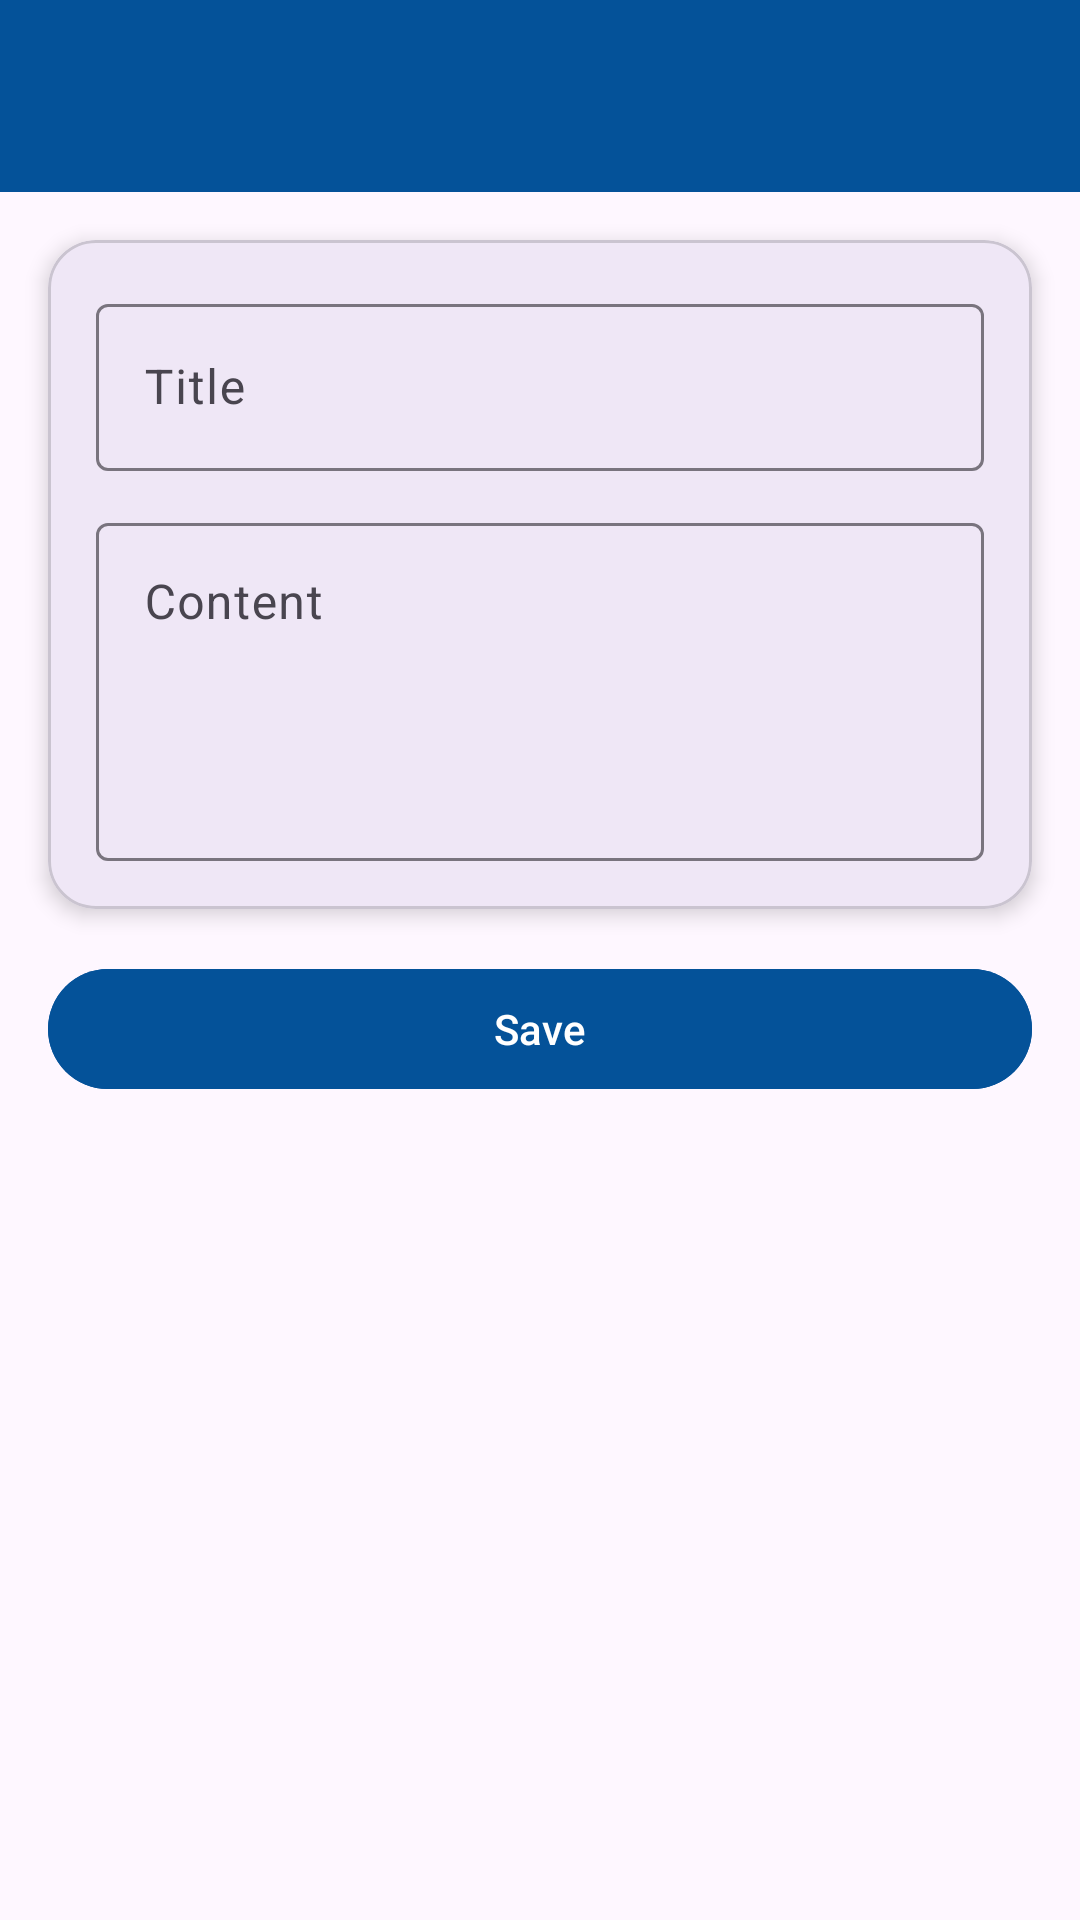

Write the Android layout XML for this screen, with the resource values it uses.
<!-- AndroidManifest.xml: application theme Theme.DzikriApps -->
<!-- res/layout/activity_note_form.xml -->
<androidx.constraintlayout.widget.ConstraintLayout
    xmlns:android="http://schemas.android.com/apk/res/android"
    xmlns:app="http://schemas.android.com/apk/res-auto"
    android:id="@+id/main"
    android:layout_width="match_parent"
    android:layout_height="match_parent">

    <androidx.appcompat.widget.Toolbar
        android:id="@+id/toolbar"
        android:layout_width="match_parent"
        android:layout_height="?attr/actionBarSize"
        android:background="@color/biru"
        app:layout_constraintEnd_toEndOf="parent"
        app:layout_constraintStart_toStartOf="parent"
        app:layout_constraintTop_toTopOf="parent"
        app:titleTextColor="@android:color/white" />

    <com.google.android.material.card.MaterialCardView
        android:id="@+id/cardForm"
        android:layout_width="0dp"
        android:layout_height="wrap_content"
        android:layout_marginTop="20dp"
        android:layout_margin="16dp"
        app:cardCornerRadius="16dp"
        app:cardElevation="4dp"
        app:layout_constraintTop_toBottomOf="@id/toolbar"
        app:layout_constraintStart_toStartOf="parent"
        app:layout_constraintEnd_toEndOf="parent">

        <LinearLayout
            android:layout_width="match_parent"
            android:layout_height="wrap_content"
            android:padding="16dp"
            android:orientation="vertical">

            <com.google.android.material.textfield.TextInputLayout
                android:layout_width="match_parent"
                android:layout_height="wrap_content"
                android:hint="Title">

                <com.google.android.material.textfield.TextInputEditText
                    android:id="@+id/etTitle"
                    android:layout_width="match_parent"
                    android:layout_height="wrap_content" />
            </com.google.android.material.textfield.TextInputLayout>

            <com.google.android.material.textfield.TextInputLayout
                android:layout_width="match_parent"
                android:layout_height="wrap_content"
                android:hint="Content"
                android:layout_marginTop="12dp">

                <com.google.android.material.textfield.TextInputEditText
                    android:id="@+id/etContent"
                    android:layout_width="match_parent"
                    android:layout_height="wrap_content"
                    android:minLines="4"
                    android:gravity="top"
                    android:inputType="textMultiLine"/>
            </com.google.android.material.textfield.TextInputLayout>

        </LinearLayout>
    </com.google.android.material.card.MaterialCardView>

    <com.google.android.material.button.MaterialButton
        android:id="@+id/btnSaveNote"
        android:layout_width="match_parent"
        android:layout_height="wrap_content"
        android:layout_margin="16dp"
        android:backgroundTint="@color/biru"
        android:text="Save"
        android:layout_marginTop="24dp"
        app:layout_constraintTop_toBottomOf="@id/cardForm"
        app:layout_constraintStart_toStartOf="parent"
        app:layout_constraintEnd_toEndOf="parent"/>

</androidx.constraintlayout.widget.ConstraintLayout>
<!-- resources referenced by this layout -->
<resources>
  <color name="biru">#045299</color>
  <style name="Theme.DzikriApps" parent="Base.Theme.DzikriApps" />
  <style name="Base.Theme.DzikriApps" parent="Theme.Material3.DayNight.NoActionBar">
          
          
      </style>
</resources>
